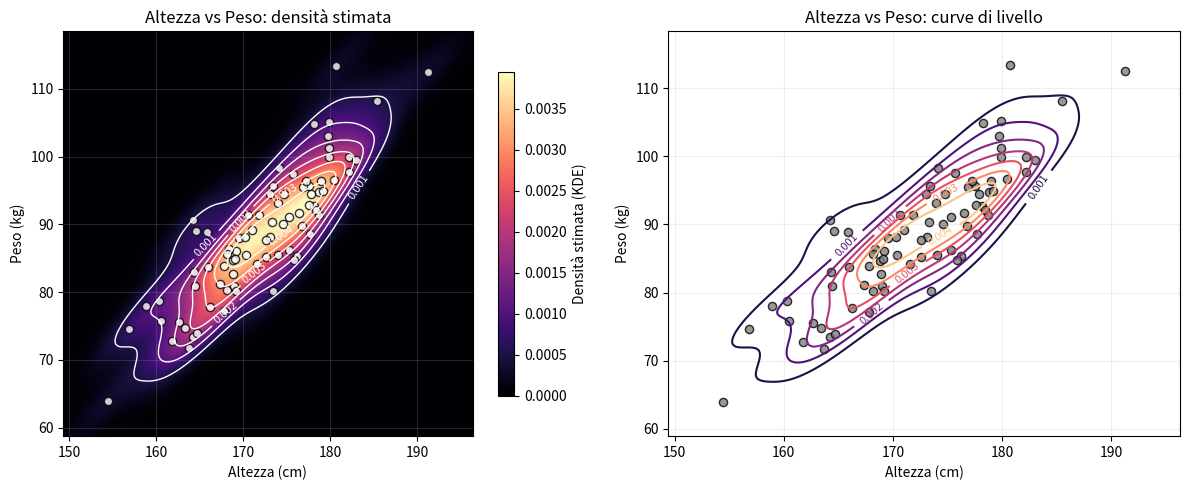

Here is the Python script that generated this plot: (Note: this script raises an exception after producing the figure.)
import numpy as np
import matplotlib.pyplot as plt
from scipy.stats import gaussian_kde

# ------------------------------
# 1. Generazione di un dataset sintetico: altezza e peso
# ------------------------------
rng = np.random.default_rng(42)

n_persone = 80

# Altezza in cm: media ~ 172, deviazione ~ 9 cm
altezza = rng.normal(loc=172, scale=9, size=n_persone)
altezza = np.clip(altezza, 150, 200)  # limiti ragionevoli

# Peso in kg: costruiamo una relazione "peso ≈ -100 + 1.1 * altezza + rumore"
rumore_peso = rng.normal(loc=0, scale=5, size=n_persone)
peso = -100 + 1.1 * altezza + rumore_peso
# Evitiamo pesi assurdi
peso = np.clip(peso, 45, 120)

# Mettiamo i dati in forma 2xN per la KDE bivariata
data = np.vstack([altezza, peso])

# ------------------------------
# 2. Stima densità 2D (KDE)
# ------------------------------
kde = gaussian_kde(data)

# Creiamo una griglia 2D su cui valutare la densità stimata
xmin, xmax = altezza.min() - 5, altezza.max() + 5
ymin, ymax = peso.min() - 5, peso.max() + 5

xx, yy = np.meshgrid(
    np.linspace(xmin, xmax, 200),
    np.linspace(ymin, ymax, 200)
)

zz = kde(np.vstack([xx.ravel(), yy.ravel()]))
zz = zz.reshape(xx.shape)

# ------------------------------
# 3. Plot: densità e curve di livello
# ------------------------------
fig, axes = plt.subplots(1, 2, figsize=(12, 5))

# --- (A) Densità con sfondo colorato + contour
ax = axes[0]

dens_plot = ax.pcolormesh(
    xx, yy, zz,
    shading='auto',
    cmap='magma'  # cambio palette per differenziarlo dall'altro esempio
)

contours = ax.contour(
    xx, yy, zz,
    colors='white',
    linewidths=1.0
)
ax.clabel(contours, inline=True, fontsize=8, fmt="%.3f")

# scatter dei punti
ax.scatter(
    altezza,
    peso,
    s=35,
    color='white',
    edgecolor='black',
    alpha=0.8
)

ax.set_title("Altezza vs Peso: densità stimata")
ax.set_xlabel("Altezza (cm)")
ax.set_ylabel("Peso (kg)")
ax.grid(alpha=0.2)

# Barra colore per interpretare la densità
cbar = fig.colorbar(dens_plot, ax=ax, shrink=0.8)
cbar.set_label("Densità stimata (KDE)")

# --- (B) Solo curve di livello
ax2 = axes[1]

contours2 = ax2.contour(
    xx, yy, zz,
    cmap='magma',
    linewidths=1.5
)
ax2.clabel(contours2, inline=True, fontsize=8, fmt="%.3f")

ax2.scatter(
    altezza,
    peso,
    s=35,
    color='gray',
    edgecolor='black',
    alpha=0.8
)

ax2.set_title("Altezza vs Peso: curve di livello")
ax2.set_xlabel("Altezza (cm)")
ax2.set_ylabel("Peso (kg)")
ax2.grid(alpha=0.2)

plt.tight_layout()
plt.savefig("images/density_contour_altezza_peso.png", dpi=300)
plt.show()